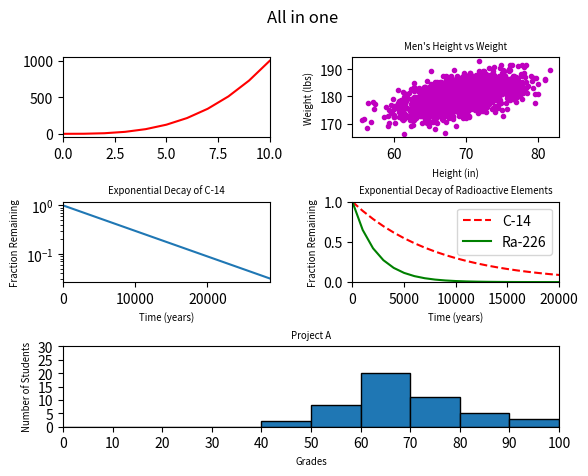

Write Python code to recreate this figure.
#!/usr/bin/env python3
import numpy as np
import matplotlib.pyplot as plt
from matplotlib.ticker import NullFormatter

y0 = np.arange(0, 11) ** 3

mean = [69, 0]
cov = [[15, 8], [8, 15]]
np.random.seed(5)
x1, y1 = np.random.multivariate_normal(mean, cov, 2000).T
y1 += 180

x2 = np.arange(0, 28651, 5730)
r2 = np.log(0.5)
t2 = 5730
y2 = np.exp((r2 / t2) * x2)

x3 = np.arange(0, 21000, 1000)
r3 = np.log(0.5)
t31 = 5730
t32 = 1600
y31 = np.exp((r3 / t31) * x3)
y32 = np.exp((r3 / t32) * x3)

np.random.seed(5)
student_grades = np.random.normal(68, 15, 50)

plt.figure()
plt.subplots_adjust(wspace=0.4, hspace=0.8)
plt.suptitle("All in one")

# line
graphic1 = plt.subplot(3, 2, 1)
graphic1.plot(y0, 'r-')
graphic1.axis([0, 10, None, None])
plt.yticks(np.arange(1001, step=500))

# scatter
graphic2 = plt.subplot(3, 2, 2)
graphic2.scatter(x1, y1, c="m", marker=".")
graphic2.set_title("Men's Height vs Weight", fontsize="x-small")
graphic2.set_ylabel('Weight (lbs)', fontsize="x-small")
graphic2.set_xlabel('Height (in)', fontsize="x-small")

# log
graphic3 = plt.subplot(3, 2, 3)
graphic3.plot(x2, y2)
graphic3.set_yscale('log')
graphic3.set_title('Exponential Decay of C-14', fontsize="x-small")
graphic3.set_ylabel('Fraction Remaining', fontsize="x-small")
graphic3.set_xlabel('Time (years)', fontsize="x-small")
graphic3.axis([0, 28650, None, None])

# two in one
graphic4 = plt.subplot(3, 2, 4)
graphic4.plot(x3, y31, '--r', label='C-14')
graphic4.plot(x3, y32, '-g', label='Ra-226')
graphic4.legend()
graphic4.set_xlabel('Time (years)', fontsize="x-small")
graphic4.set_ylabel('Fraction Remaining', fontsize="x-small")
graphic4.set_title('Exponential Decay of Radioactive Elements',
                   fontsize="x-small")
graphic4.axis([0, 20000, 0, 1])

# Histograma
graphic5 = plt.subplot(3, 1, 3)
grades = np.arange(101, step=10)
NOfStudents = np.arange(31, step=5)
plt.hist(student_grades, bins=grades, edgecolor='black', linewidth=1)
plt.xlabel('Grades', fontsize="x-small")
plt.ylabel('Number of Students', fontsize="x-small")
plt.title('Project A', fontsize="x-small")
plt.axis([0, 100, 0, 30])
plt.xticks(grades)
plt.yticks(NOfStudents)

plt.show()
